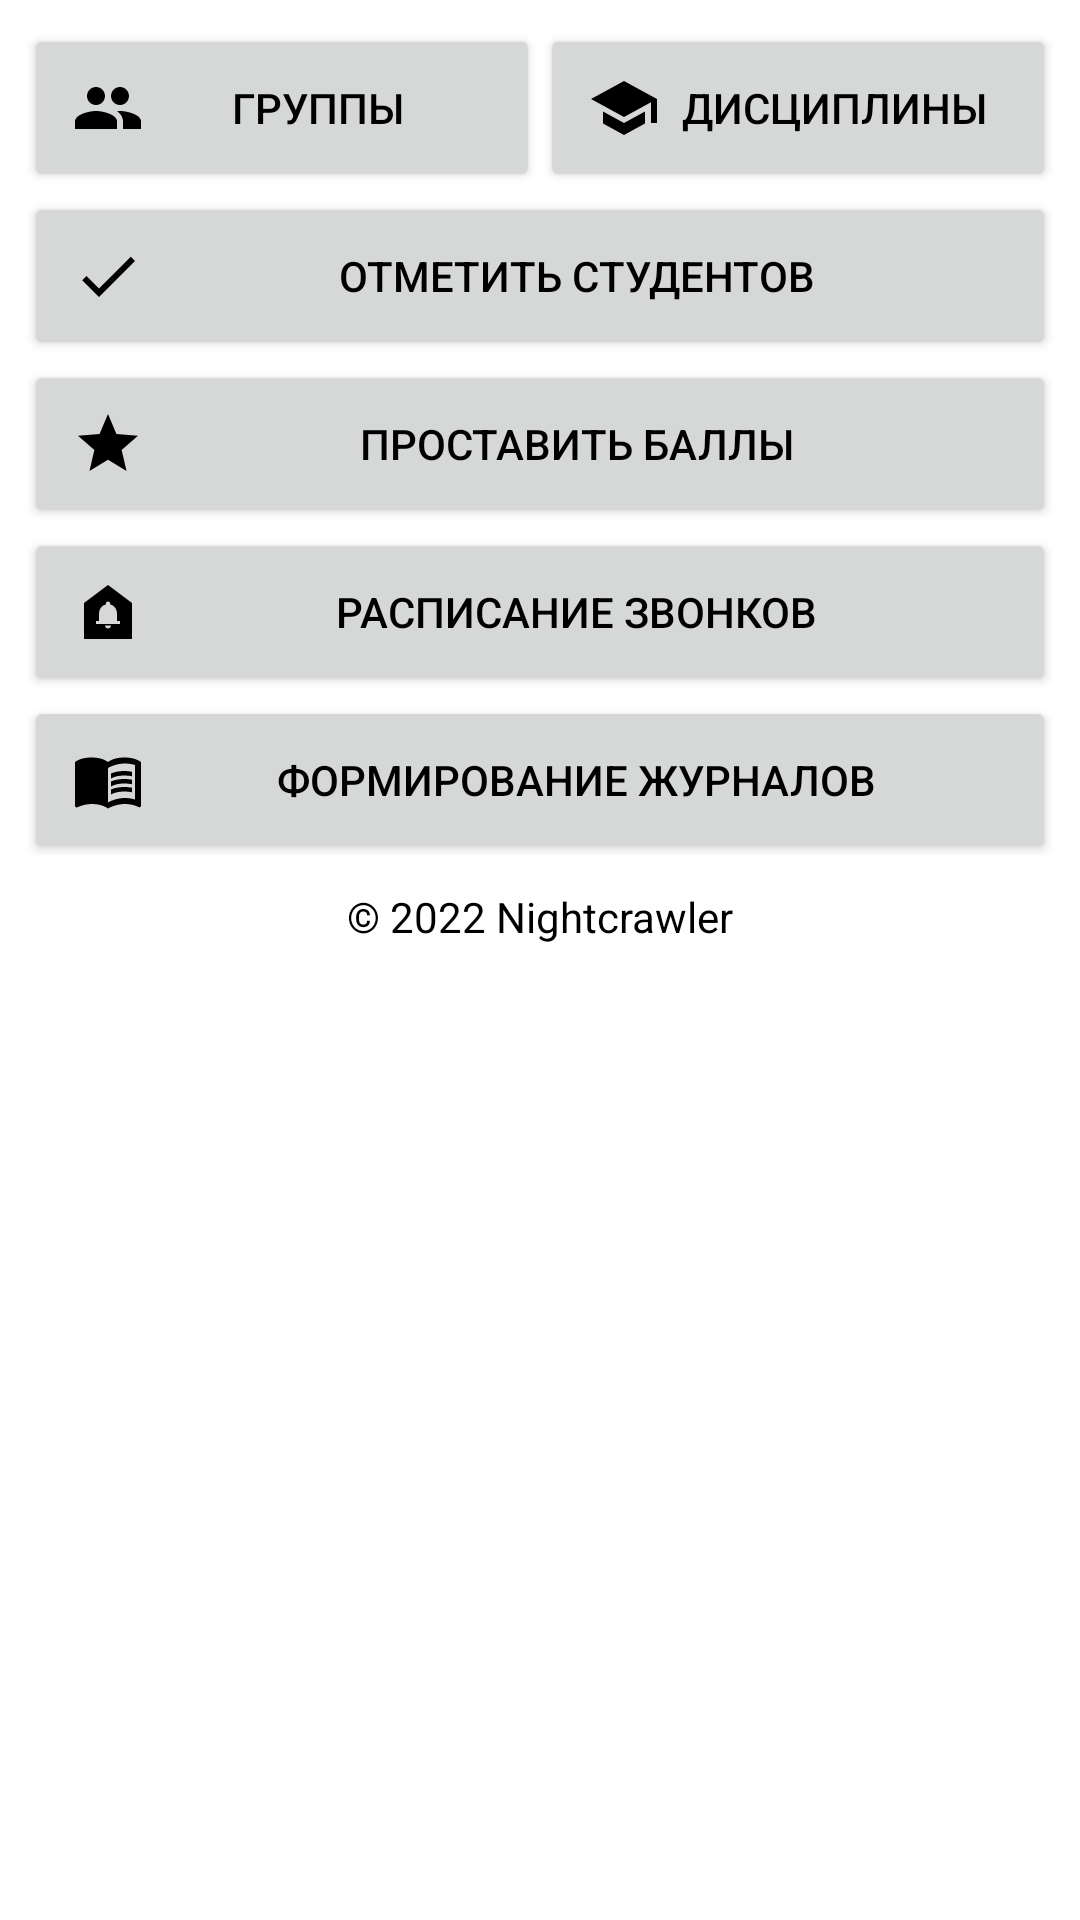

Android layout source for this screen:
<!-- AndroidManifest.xml: application theme Theme.ЖурналПреподавателя -->
<!-- res/layout/activity_start.xml -->
<?xml version="1.0" encoding="utf-8"?>
<ScrollView
        xmlns:android="http://schemas.android.com/apk/res/android"
        xmlns:app="http://schemas.android.com/apk/res-auto"
        xmlns:tools="http://schemas.android.com/tools"
        android:layout_width="match_parent"
        android:layout_height="match_parent">
    <androidx.constraintlayout.widget.ConstraintLayout
                                                       android:layout_width="match_parent"
                                                       android:layout_height="wrap_content"
                                                       tools:context=".activities.StartActivity">

        <androidx.appcompat.widget.AppCompatButton
                android:id="@+id/groups_button"
                android:layout_width="0dp"
                android:layout_height="wrap_content"
                android:layout_marginStart="8dp"
                android:layout_marginTop="8dp"
                android:drawableStart="@drawable/ic_baseline_group_24"
                android:padding="16dp"
                android:text="@string/groups"
                app:layout_constraintEnd_toStartOf="@+id/disciplines_button"
                app:layout_constraintHorizontal_bias="0.5"
                app:layout_constraintStart_toStartOf="parent"
                app:layout_constraintTop_toTopOf="parent"/>

        <androidx.appcompat.widget.AppCompatButton
                android:id="@+id/disciplines_button"
                android:drawableStart="@drawable/ic_baseline_school_24"
                android:padding="16dp"
                android:layout_width="0dp"
                android:layout_height="wrap_content"
                android:layout_marginEnd="8dp"
                android:text="@string/disciplines"
                app:layout_constraintEnd_toEndOf="parent"
                app:layout_constraintStart_toEndOf="@+id/groups_button" app:layout_constraintTop_toTopOf="parent"
                android:layout_marginTop="8dp" app:layout_constraintHorizontal_bias="0.5"/>

        <androidx.appcompat.widget.AppCompatButton
                android:id="@+id/students_button"
                android:drawableStart="@drawable/ic_baseline_check_24"
                android:padding="16dp"
                android:layout_width="0dp"
                android:layout_height="wrap_content"
                android:layout_marginStart="8dp"
                android:layout_marginEnd="8dp"
                android:text="@string/students"
                app:layout_constraintEnd_toEndOf="parent"
                app:layout_constraintHorizontal_bias="0.0"
                app:layout_constraintStart_toStartOf="parent"
                app:layout_constraintTop_toBottomOf="@+id/disciplines_button"
        />

        <androidx.appcompat.widget.AppCompatButton
                android:id="@+id/marks_button"
                android:drawableStart="@drawable/ic_baseline_grade_24"
                android:padding="16dp"
                android:layout_width="0dp"
                android:layout_height="wrap_content"
                android:layout_marginStart="8dp"
                android:layout_marginEnd="8dp"
                android:text="@string/marks"
                app:layout_constraintEnd_toEndOf="parent"
                app:layout_constraintHorizontal_bias="0.0"
                app:layout_constraintStart_toStartOf="parent"
                app:layout_constraintTop_toBottomOf="@+id/students_button"/>

        <androidx.appcompat.widget.AppCompatButton
            android:id="@+id/schedule_button"
            android:drawableStart="@drawable/ic_baseline_doorbell_24"
            android:padding="16dp"
            android:layout_width="0dp"
            android:layout_height="wrap_content"
            android:layout_marginStart="8dp"
            android:layout_marginEnd="8dp"
            android:text="@string/schedule"
            app:layout_constraintEnd_toEndOf="parent"
            app:layout_constraintHorizontal_bias="0.0"
            app:layout_constraintStart_toStartOf="parent"
            app:layout_constraintTop_toBottomOf="@+id/marks_button"/>

        <androidx.appcompat.widget.AppCompatButton
                android:id="@+id/journals_button"
                android:drawableStart="@drawable/ic_baseline_menu_book_24"
                android:padding="16dp"
                android:layout_width="0dp"
                android:layout_height="wrap_content"
                android:layout_marginStart="8dp"
                android:layout_marginEnd="8dp"
                android:text="@string/journals"
                app:layout_constraintEnd_toEndOf="parent"
                app:layout_constraintHorizontal_bias="0.0"
                app:layout_constraintStart_toStartOf="parent"
                app:layout_constraintTop_toBottomOf="@+id/schedule_button"/>
        <TextView
                android:text="@string/copyright"
                android:layout_width="wrap_content"
                android:layout_height="wrap_content" android:id="@+id/textView"
                app:layout_constraintTop_toBottomOf="@+id/journals_button" app:layout_constraintEnd_toEndOf="parent"
                app:layout_constraintStart_toStartOf="parent" android:layout_marginTop="8dp"/>
    </androidx.constraintlayout.widget.ConstraintLayout>
</ScrollView>
<!-- resources referenced by this layout -->
<resources>
  <!-- drawable ic_baseline_check_24 (drawable) -->
  <vector android:height="24dp" android:tint="?android:attr/textColor"
      android:viewportHeight="24" android:viewportWidth="24"
      android:width="24dp" xmlns:android="http://schemas.android.com/apk/res/android">
      <path android:fillColor="@android:color/white" android:pathData="M9,16.17L4.83,12l-1.42,1.41L9,19 21,7l-1.41,-1.41z"/>
  </vector>
  <!-- drawable ic_baseline_doorbell_24 (drawable) -->
  <vector android:height="24dp" android:tint="?android:attr/textColor"
      android:viewportHeight="24" android:viewportWidth="24"
      android:width="24dp" xmlns:android="http://schemas.android.com/apk/res/android">
      <path android:fillColor="@android:color/white" android:pathData="M12,3L4,9v12h16V9L12,3zM12,17.5c-0.55,0 -1,-0.45 -1,-1h2C13,17.05 12.55,17.5 12,17.5zM16,16H8v-1h1v-2.34c0,-1.54 0.82,-2.82 2.25,-3.16V9.25c0,-0.41 0.34,-0.75 0.75,-0.75s0.75,0.34 0.75,0.75V9.5C14.19,9.84 15,11.12 15,12.66V15h1V16z"/>
  </vector>
  <!-- drawable ic_baseline_grade_24 (drawable) -->
  <vector android:height="24dp" android:tint="?android:attr/textColor"
      android:viewportHeight="24" android:viewportWidth="24"
      android:width="24dp" xmlns:android="http://schemas.android.com/apk/res/android">
      <path android:fillColor="@android:color/white" android:pathData="M12,17.27L18.18,21l-1.64,-7.03L22,9.24l-7.19,-0.61L12,2 9.19,8.63 2,9.24l5.46,4.73L5.82,21z"/>
  </vector>
  <!-- drawable ic_baseline_group_24 (drawable) -->
  <vector android:height="24dp" android:tint="?android:attr/textColor"
      android:viewportHeight="24" android:viewportWidth="24"
      android:width="24dp" xmlns:android="http://schemas.android.com/apk/res/android">
      <path android:fillColor="@android:color/white" android:pathData="M16,11c1.66,0 2.99,-1.34 2.99,-3S17.66,5 16,5c-1.66,0 -3,1.34 -3,3s1.34,3 3,3zM8,11c1.66,0 2.99,-1.34 2.99,-3S9.66,5 8,5C6.34,5 5,6.34 5,8s1.34,3 3,3zM8,13c-2.33,0 -7,1.17 -7,3.5L1,19h14v-2.5c0,-2.33 -4.67,-3.5 -7,-3.5zM16,13c-0.29,0 -0.62,0.02 -0.97,0.05 1.16,0.84 1.97,1.97 1.97,3.45L17,19h6v-2.5c0,-2.33 -4.67,-3.5 -7,-3.5z"/>
  </vector>
  <!-- drawable ic_baseline_school_24 (drawable) -->
  <vector android:height="24dp" android:tint="?android:attr/textColor"
      android:viewportHeight="24" android:viewportWidth="24"
      android:width="24dp" xmlns:android="http://schemas.android.com/apk/res/android">
      <path android:fillColor="@android:color/white" android:pathData="M5,13.18v4L12,21l7,-3.82v-4L12,17l-7,-3.82zM12,3L1,9l11,6 9,-4.91V17h2V9L12,3z"/>
  </vector>
  <string name="copyright">© 2022 Nightcrawler</string>
  <string name="disciplines">Дисциплины</string>
  <string name="groups">Группы</string>
  <string name="journals">Формирование журналов</string>
  <string name="marks">Проставить баллы</string>
  <string name="schedule">Расписание звонков</string>
  <string name="students">Отметить студентов</string>
  <style name="Theme.ЖурналПреподавателя" parent="Theme.MaterialComponents.DayNight.DarkActionBar">
          
          <item name="colorPrimary">@color/purple_500</item>
          <item name="colorPrimaryVariant">@color/purple_700</item>
          <item name="colorOnPrimary">@color/white</item>
          <item name="android:textColor">@color/black</item>
          
          <item name="colorSecondary">@color/teal_200</item>
          <item name="colorSecondaryVariant">@color/teal_700</item>
          <item name="colorOnSecondary">@color/black</item>
          
          <item name="android:statusBarColor">?attr/colorPrimaryVariant</item>
          
      </style>
  <color name="white">#FFFFFFFF</color>
  <color name="black">#FF000000</color>
  <color name="teal_700">#FF018786</color>
  <!-- not gathered from this repository: default colours our renderer supplied (Android Studio template values) -->
  <color name="purple_500">#FF6200EE</color>
  <color name="purple_700">#FF3700B3</color>
  <color name="teal_200">#FF03DAC5</color>
</resources>
